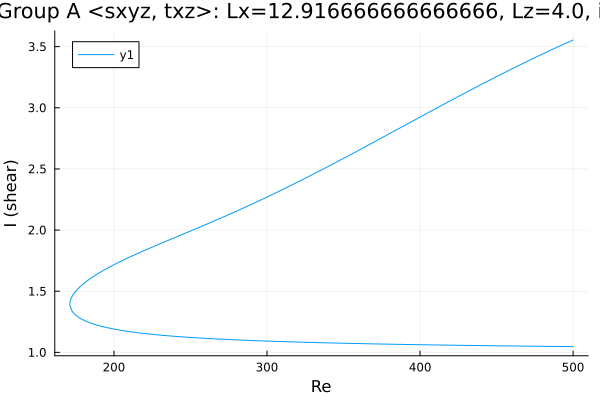

Values plotted in this chart, from the file beside it:
Re, shear
500.0, 3.554
498.8, 3.547
497.4, 3.539
496, 3.532
494.6, 3.524
493.2, 3.516
491.8, 3.508
490.4, 3.5
488.9, 3.491
487.5, 3.483
486.1, 3.475
484.7, 3.467
483.3, 3.459
481.9, 3.45
480.5, 3.442
479, 3.434
477.6, 3.425
476.2, 3.417
474.8, 3.409
473.4, 3.4
472, 3.391
470.6, 3.383
469.1, 3.374
467.7, 3.366
466.3, 3.357
464.9, 3.348
463.5, 3.34
462.1, 3.331
460.7, 3.322
459.2, 3.313
457.8, 3.304
456.4, 3.296
455, 3.287
453.6, 3.278
452.2, 3.269
450.8, 3.26
449.3, 3.251
447.9, 3.242
446.5, 3.233
445.1, 3.224
443.7, 3.214
442.3, 3.205
440.9, 3.196
439.4, 3.187
438, 3.178
436.6, 3.169
435.2, 3.159
433.8, 3.15
432.4, 3.141
431, 3.131
429.5, 3.122
428.1, 3.113
426.7, 3.103
425.3, 3.094
423.9, 3.085
422.5, 3.075
421.1, 3.066
419.6, 3.056
418.2, 3.047
416.8, 3.037
... 471 more rows
